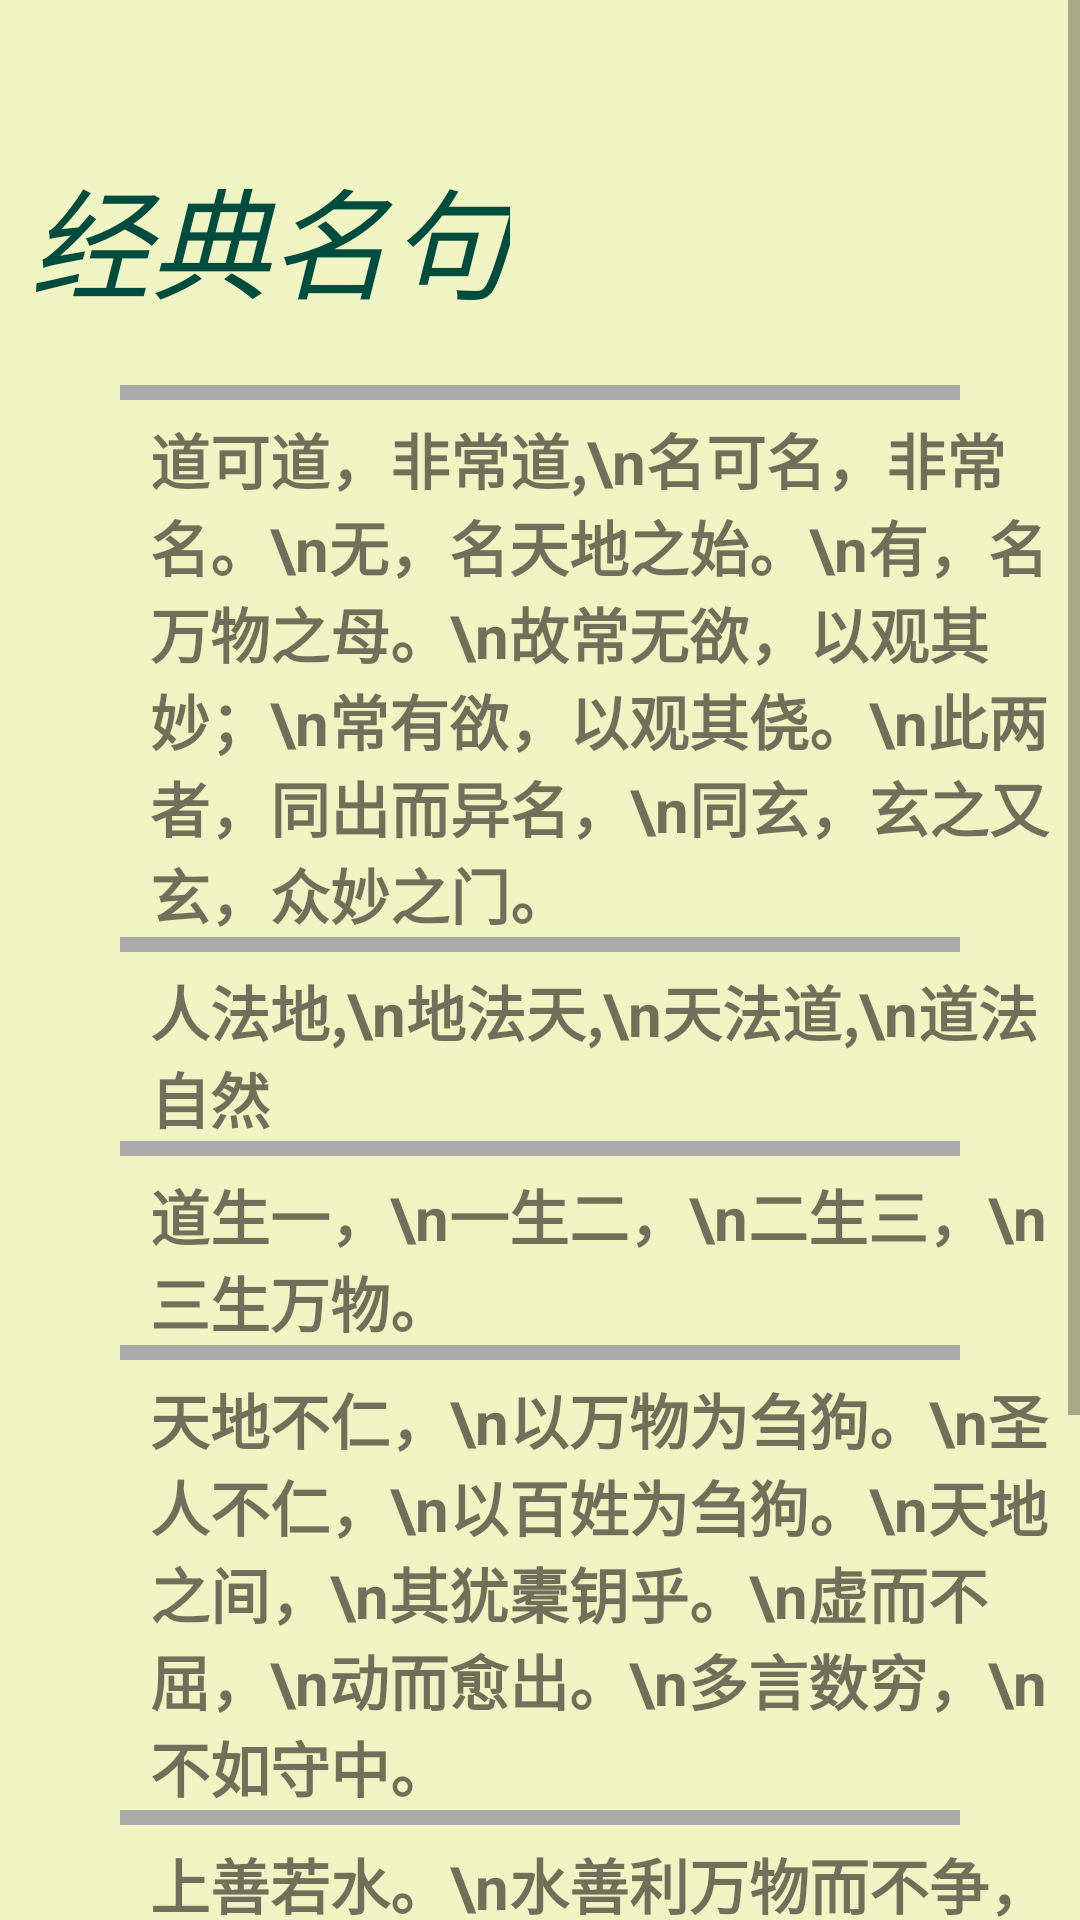

Android layout source for this screen:
<!-- AndroidManifest.xml: application theme AppTheme -->
<!-- res/layout/activity_quotation.xml -->
<?xml version="1.0" encoding="utf-8"?>
<ScrollView xmlns:android="http://schemas.android.com/apk/res/android"
    android:layout_width="match_parent"
    android:layout_height="match_parent"
    android:background="#f0f4c3">

    <LinearLayout
        android:layout_width="match_parent"
        android:layout_height="match_parent"
        android:orientation="vertical">

        <TextView
            android:id="@+id/biaoti2"
            android:layout_width="wrap_content"
            android:layout_height="wrap_content"
            android:layout_marginLeft="10dp"
            android:layout_marginTop="50dp"
            android:text="经典名句"
            android:textColor="#004d40"
            android:textSize="40dp"
            android:textStyle="italic" />

        <View
            android:layout_width="match_parent"
            android:layout_height="5dp"
            android:layout_marginLeft="40dp"
            android:layout_marginRight="40dp"
            android:layout_marginTop="20dp"
            android:layout_weight="1"
            android:background="@android:color/darker_gray" />

        <TextView
            android:layout_width="wrap_content"
            android:layout_height="wrap_content"
            android:layout_marginLeft="50dp"
            android:layout_marginTop="5dp"
            android:text="道可道，非常道,\n名可名，非常名。\n无，名天地之始。\n有，名万物之母。\n故常无欲，以观其妙；\n常有欲，以观其侥。\n此两者，同出而异名，\n同玄，玄之又玄，众妙之门。
"
            android:textSize="20dp"
            android:textStyle="bold" />

        <View
            android:layout_width="match_parent"
            android:layout_height="5dp"
            android:layout_marginLeft="40dp"
            android:layout_marginRight="40dp"
            android:layout_weight="1"
            android:background="@android:color/darker_gray" />

        <TextView
            android:layout_width="wrap_content"
            android:layout_height="wrap_content"
            android:layout_marginLeft="50dp"
            android:layout_marginTop="5dp"
            android:text="人法地,\n地法天,\n天法道,\n道法自然
"
            android:textSize="20dp"
            android:textStyle="bold" />

        <View
            android:layout_width="match_parent"
            android:layout_height="5dp"
            android:layout_marginLeft="40dp"
            android:layout_marginRight="40dp"
            android:layout_weight="1"
            android:background="@android:color/darker_gray" />

        <TextView
            android:layout_width="wrap_content"
            android:layout_height="wrap_content"
            android:layout_marginLeft="50dp"
            android:layout_marginTop="5dp"
            android:text="道生一，\n一生二，\n二生三，\n三生万物。
"
            android:textSize="20dp"
            android:textStyle="bold" />

        <View
            android:layout_width="match_parent"
            android:layout_height="5dp"
            android:layout_marginLeft="40dp"
            android:layout_marginRight="40dp"
            android:layout_weight="1"
            android:background="@android:color/darker_gray" />

        <TextView
            android:layout_width="wrap_content"
            android:layout_height="wrap_content"
            android:layout_marginLeft="50dp"
            android:layout_marginTop="5dp"
            android:text="天地不仁，\n以万物为刍狗。\n圣人不仁，\n以百姓为刍狗。\n天地之间，\n其犹橐钥乎。\n虚而不屈，\n动而愈出。\n多言数穷，\n不如守中。
"
            android:textSize="20dp"
            android:textStyle="bold" />

        <View
            android:layout_width="match_parent"
            android:layout_height="5dp"
            android:layout_marginLeft="40dp"
            android:layout_marginRight="40dp"
            android:layout_weight="1"
            android:background="@android:color/darker_gray" />

        <TextView
            android:layout_width="wrap_content"
            android:layout_height="wrap_content"
            android:layout_marginLeft="50dp"
            android:layout_marginTop="5dp"
            android:text="上善若水。\n水善利万物而不争，\n处众人之所恶，\n故几于道。\n居善地，\n心善渊，\n与善仁，\n言善信，正善治，事善能，动善时。\n夫唯不争，故无尤。
"
            android:textSize="20dp"
            android:textStyle="bold" />

        <ImageView
            android:id="@+id/shading"
            android:layout_width="match_parent"
            android:layout_height="100dp"
            android:layout_alignParentBottom="true"
            android:layout_marginTop="10dp"
            android:src="@drawable/dibianwen" />


    </LinearLayout>


</ScrollView>
<!-- resources referenced by this layout -->
<resources>
  <!-- drawable dibianwen: jpg bitmap (drawable, 206406 bytes) -->
  <style name="AppTheme" parent="Theme.AppCompat.Light">
          
          <item name="colorPrimary">#FF9800</item>
          
          <item name="colorButtonNormal">#FF9800</item>
      </style>
</resources>
